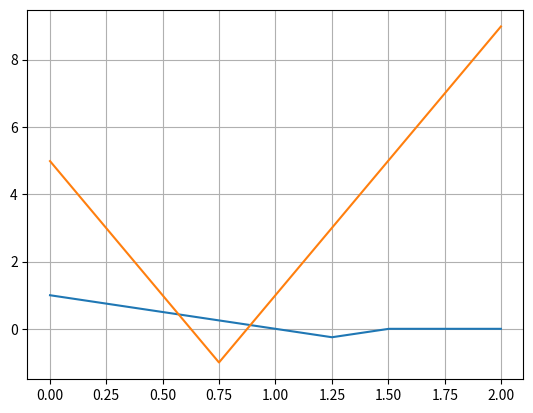

Here is the Python script that generated this plot:
import matplotlib.pyplot as plt

def func(x):
  contact = 0.5
  dia = 1.0
  y = 0
  if( x/dia < 1+contact/2):
    y = 1 - x/dia
  elif( x/dia >= (1+contact/2) and x/dia < (1 + contact)):
    y = x/dia - 1.5
  else:
    y = 0
  
  return y

def func2(x):
  contact = 0.5
  dia = 1.0
  y = abs(x/dia/contact*4 - 2*(1+contact)/(dia*contact)) - 1
  #y = abs(x/dia - (1+contact/2)) - 1
  
  return y


x = [ i/500 for i in range(1,1000) ]
fx = [ func(i/500) for i in range(1,1000) ]

y = [ i/500 for i in range(1,1000) ]
fy = [ func2(i/500) for i in range(1,1000) ]

plt.plot(x, fx, y, fy)
plt.grid()
plt.show()
